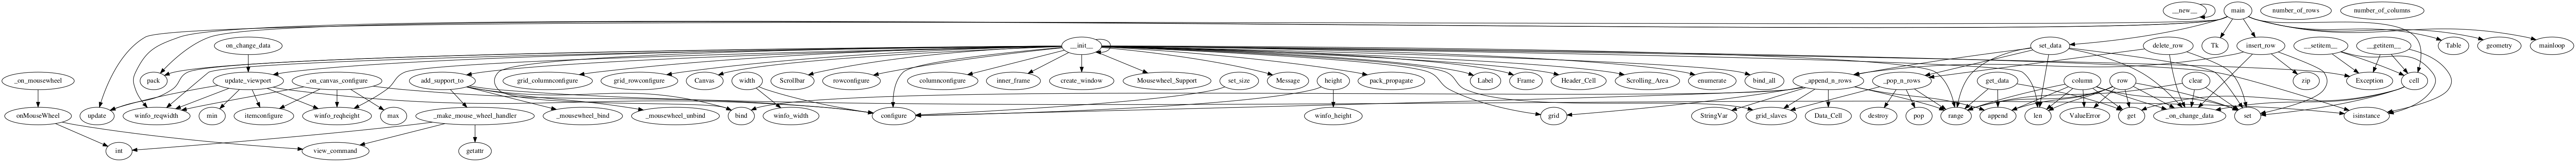

This chart was generated by the following Python code:
import ast
import csv
import sys
import warnings
import pydot
import requests
import os
from ast import dump
from bs4 import BeautifulSoup
from os import path
from random import randint

import matplotlib.pyplot as plt
import networkx as nx
import pandas as pd

from networkx.drawing.nx_agraph import graphviz_layout

warnings.filterwarnings("ignore", category=plt.cbook.mplDeprecation)


class CallGraph(ast.NodeVisitor):
    def __init__(self):
        self.graph = nx.DiGraph()
        self.labels = {}

        self.module = "Module"
        self.currentFunc = ""
        self.currentClass = ""

    def generic_visit(self, node):
        ast.NodeVisitor.generic_visit(self, node)

        if type(node).__name__ == "Module":
            for child in ast.iter_child_nodes(node):
                if type(child).__name__ == "If":
                    for child2 in ast.iter_child_nodes(child):
                        if type(child2).__name__ == "Compare":
                            try:
                                if child2.left.id == "__name__":
                                    for i, j in zip(child2.ops, child2.comparators):
                                        if type(i).__name__ == "Eq" and j.s == "__main__":
                                            self.currentFunc = self.module
                                            self.graph.add_node(self.module)
                                            self.labels[self.module] = self.module
                                            self.get_Children(child)
                            except AttributeError:
                                print("Error with attribute while visiting main class (Call Graph). ")

                if type(child).__name__ == "ClassDef":
                    self.currentClass = child.name + ".__init__"
                    self.labels[self.currentClass] = self.currentClass

                    self.graph.add_edge(self.module, self.currentClass)

                    for child2 in ast.iter_child_nodes(child):
                        if type(child2).__name__ == "FunctionDef":
                            if not child2.name == "__init__":
                                self.currentFunc = child2.name
                                self.labels[self.currentFunc] = child2.name
                                self.graph.add_edge(self.currentClass, self.currentFunc)

        if type(node).__name__ == "FunctionDef" and not node.name == "__init__":
            self.currentFunc = node.name
            self.graph.add_node(node.name)
            self.labels[node.name] = node.name
            self.get_Children(node)

    def get_Children(self, node):
        for child in ast.iter_child_nodes(node):
            if type(child).__name__ == "Call":
                try:
                    self.graph.add_edge(self.currentFunc, child.func.id)
                    self.labels[child.func.id] = child.func.id

                except AttributeError:
                    try:
                        self.graph.add_edge(self.currentFunc, child.func.attr)
                        self.labels[child.func.attr] = child.func.attr

                    except AttributeError:
                        self.graph.add_edge(self.currentFunc, child)
                        self.labels[child] = type(child).__name__

            self.get_Children(child)


class VisitNodes(ast.NodeVisitor):
    def __init__(self):
        self.graph = nx.DiGraph()
        self.labels = {}

    def generic_visit(self, node):
        ast.NodeVisitor.generic_visit(self, node)

        if type(node).__name__ == "Module":
            self.graph.add_node(node)
            self.labels[node] = type(node).__name__
        else:
            self.graph.add_node(node)

        for child in ast.iter_child_nodes(node):

            if child in self.labels:
                node_name = type(child).__name__
                random_id = randint(1, 10000000)
                new_node = str(node_name) + str(random_id)

                self.graph.add_node(new_node)
                self.labels[new_node] = type(child).__name__
                self.graph.add_edge(node, new_node)

            else:
                if hasattr(child, 'id'):
                    self.graph.add_edge(node, child)
                    self.labels[child] = child.id
                elif hasattr(child, 'name'):
                    self.graph.add_edge(node, child)
                    self.labels[child] = child.name
                elif hasattr(child, 'arg'):
                    self.graph.add_edge(node, child)
                    self.labels[child] = child.arg
                else:
                    if type(child).__name__ == "Num":
                        self.graph.add_edge(node, child)
                        self.labels[child] = child.n
                    # Prints the whole string e.g print("all of this will show on the ast graph")
                    # if type(child).__name__ == "Str":
                    #     self.graph.add_edge(node, child)
                    #     self.labels[child] = child.s
                    else:
                        self.graph.add_edge(node, child)
                        self.labels[child] = type(child).__name__


def draw_graph(parsed_ast, fname, switch, draw):
    v = VisitNodes()
    v.visit(parsed_ast)

    callGraph = CallGraph()
    callGraph.visit(parsed_ast)

    if switch == 0:  # AST draw graph
        plt.figure(figsize=(14, 6.6))
        pos = graphviz_layout(v.graph, prog='dot')

        nx.draw_networkx_nodes(v.graph, pos, node_color='#9999ff')
        nx.draw_networkx_edges(v.graph, pos)
        nx.draw_networkx_labels(v.graph, pos, v.labels, font_size=10)

    if switch == 1:  # Call Graph draw graph
        plt.figure(figsize=(14, 6.6))
        pos2 = graphviz_layout(callGraph.graph, prog='dot')

        nx.draw_networkx_nodes(callGraph.graph, pos2, node_color='#b3ffb3')
        nx.draw_networkx_edges(callGraph.graph, pos2)
        nx.draw_networkx_labels(callGraph.graph, pos2, callGraph.labels, font_size=10)

    if switch == 2:  # Pass both (draw neither)
        pass

    save_call_graph_image(fname, callGraph)
    create_csv(v, callGraph, fname)

    if draw:
        plt.tight_layout()
        plt.show()


def save_call_graph_image(fname, callGraph):
    file_name = fname.split('.')[0]
    name = file_name.split('/')[1]
    dot_file = name + ".dot"
    image_file = name + ".png"

    image_path = 'CallGraph_images/'
    dot_path = 'CallGraph_dots/'

    nx.drawing.nx_pydot.write_dot(callGraph.graph, dot_path + dot_file)
    (graph,) = pydot.graph_from_dot_file(dot_path + dot_file)
    graph.write_png(image_path + image_file)


def find_url_from_csv(target_file):
    data = pd.read_csv("Python_Recipes.csv")
    pd.set_option('display.max_colwidth', 1000)  # needed to stop ellipsis ruining code for url

    target_row = data.loc[data["File Name"] == target_file]
    url = target_row["URL"].to_string(index=False)

    return url


def web_scraper(url):

    if url is None:
        return

    source = requests.get(url).text
    soup = BeautifulSoup(source, 'html5lib')

    tags = soup.find("ul", class_="nomachinetags flat")
    tags_list = list(tags.stripped_strings)

    author_details = soup.find("table", class_="gravatar")
    author_name = author_details.a.text

    return tags_list, author_name


def create_csv(v, call_graph, fname):
    if not path.exists('results.csv'):
        with open('results.csv', mode='w') as create_file:
            writer = csv.writer(create_file, delimiter=',', quotechar='"', quoting=csv.QUOTE_MINIMAL)

            writer.writerow(['Author', 'Tags', 'File name', 'Number of nodes.ast', 'Number of edges.ast',
                             'Tree height.ast', 'Number of nodes.call', 'Number of edges.call',
                             'Average degree.call', 'Number of self loops.call'])

            target_name = fname.split('/')[1]
            url = find_url_from_csv(target_name)
            tags, author = web_scraper(url)

            writer.writerow([author, tags, target_name, v.graph.number_of_nodes(), v.graph.number_of_edges(),
                             len(nx.dag_longest_path(v.graph)),
                             call_graph.graph.number_of_nodes(), call_graph.graph.number_of_edges(),
                             call_graph.graph.number_of_edges() / call_graph.graph.number_of_nodes(),
                             call_graph.graph.number_of_selfloops()])

    else:
        with open(r'results.csv', 'a') as file:
            writer = csv.writer(file)

            target_name = fname.split('/')[1]
            url = find_url_from_csv(target_name)
            tags, author = web_scraper(url)

            writer.writerow([author, tags, target_name, v.graph.number_of_nodes(), v.graph.number_of_edges(),
                             len(nx.dag_longest_path(v.graph)),
                             call_graph.graph.number_of_nodes(), call_graph.graph.number_of_edges(),
                             call_graph.graph.number_of_edges() / call_graph.graph.number_of_nodes(),
                             call_graph.graph.number_of_selfloops()])


def create_stats_figures():
    if path.exists('results.csv'):
        data = pd.read_csv("results.csv")

        data.plot(kind='scatter', x='Number of nodes.ast', y='Number of nodes.call', color='magenta')
        plt.suptitle('Scatter plot comparing number of nodes')
        plt.savefig('Stats/number of ast vs call nodes.png')

        data.plot(kind='scatter', x='Number of nodes.ast', y='Tree height.ast', color='blue')
        plt.suptitle('Scatter plot comparing ast nodes to tree height')
        plt.savefig('Stats/ast nodes vs tree height.png')

        data.plot(kind='hist', x='Number of nodes.ast', y='Tree height.ast')
        plt.savefig('Stats/hist.png')


def reset_results():
    if path.exists('results.csv'):
        os.remove("results.csv")


def open_file(file_name):
    return open(file_name, 'r')


def show_ast(s):
    print(dump(s))


if __name__ == "__main__":

    switch = 2
    draw = False

    reset_results()

    fname = "programs/BloomFilter.py"
    file = open_file(fname)
    ast_tree = ast.parse(file.read())
    show_ast(ast_tree)
    draw_graph(ast_tree, fname, switch, draw)

    for fname in sys.argv[1:]:

        file = open_file(fname)
        print("Processing: " + str(fname) + " ...")
        ast_tree = ast.parse(file.read())
        draw_graph(ast_tree, fname, switch, draw)

    create_stats_figures()
